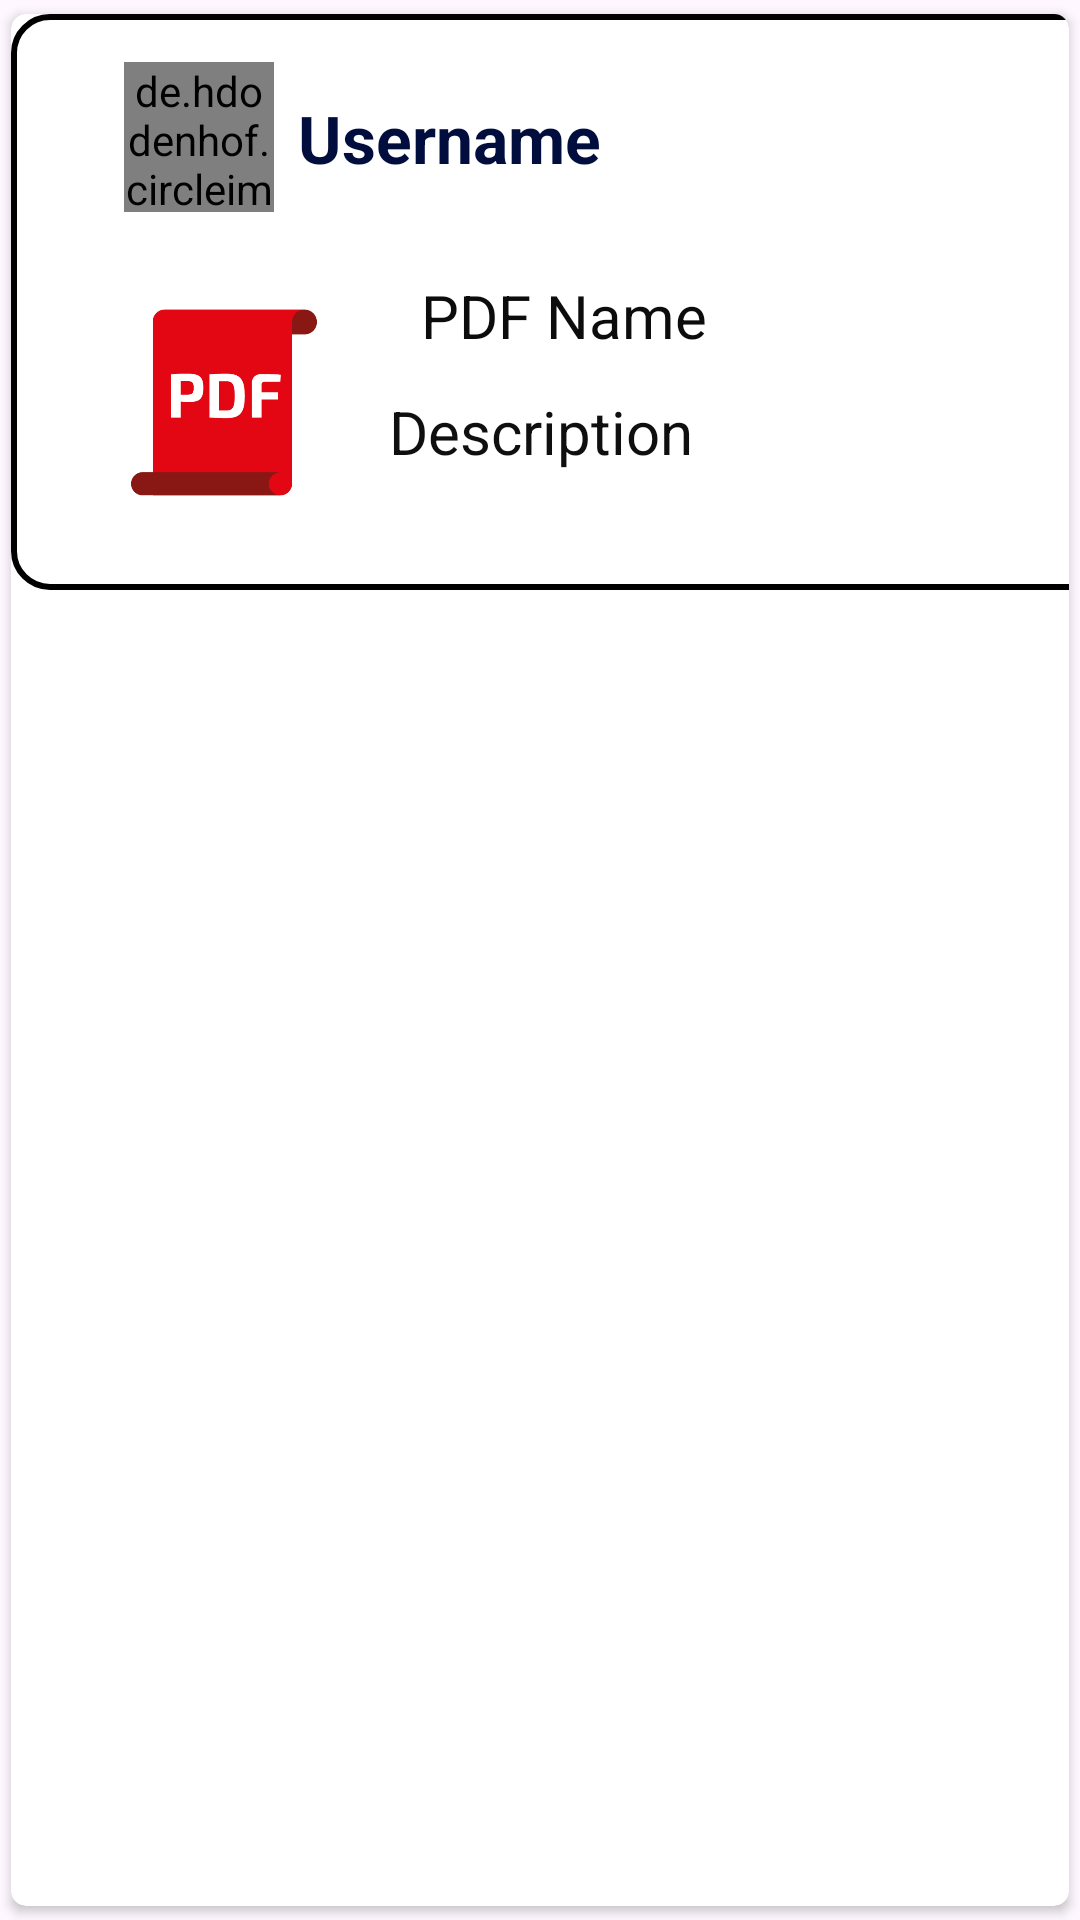

This screen was rendered from an Android layout file. Write that file and the resources it references.
<!-- AndroidManifest.xml: application theme Theme.FirebaseDemo -->
<!-- res/layout/pdf_item.xml -->
<?xml version="1.0" encoding="utf-8"?>
<androidx.cardview.widget.CardView xmlns:android="http://schemas.android.com/apk/res/android"
    xmlns:app="http://schemas.android.com/apk/res-auto"
    xmlns:tools="http://schemas.android.com/tools"
    android:layout_width="match_parent"
    android:layout_height="wrap_content"
    app:cardCornerRadius="5dp"
    android:elevation="4dp"
    app:cardUseCompatPadding="true">

    <androidx.constraintlayout.widget.ConstraintLayout
android:background="@drawable/black_boder"
        android:layout_width="411dp"
        android:layout_height="192dp"
        android:padding="16dp">

        

        

        

        <LinearLayout
            android:id="@+id/linearLayout2"
            android:layout_width="336dp"
            android:layout_height="51dp"
            android:layout_alignParentStart="true"
            android:layout_alignParentTop="true"
            android:orientation="horizontal"
            app:layout_constraintEnd_toEndOf="parent"
            app:layout_constraintStart_toStartOf="parent"
            app:layout_constraintTop_toTopOf="parent"
            tools:ignore="MissingConstraints">

            <de.hdodenhof.circleimageview.CircleImageView
                android:id="@+id/image_profile"
                android:layout_width="50dp"
                android:layout_height="50dp"
                android:layout_marginRight="8dp"
                android:src="@drawable/ic_person" />

            <TextView
                android:id="@+id/username"
                android:layout_width="290dp"
                android:layout_height="match_parent"
                android:gravity="center_vertical"
                android:text="Username"
                android:textColor="@color/colorPrimaryDark"
                android:textSize="22dp"
                android:textStyle="bold" />

        </LinearLayout>

        

        <ImageView
            android:id="@+id/img1"
            android:layout_width="110dp"
            android:layout_height="85dp"
            android:layout_below="@id/username"
            android:layout_alignParentStart="true"
            android:layout_marginTop="20dp"
            android:src="@drawable/book"
            app:layout_constraintTop_toBottomOf="@+id/linearLayout2"
            tools:ignore="MissingConstraints,NotSibling"
            tools:layout_editor_absoluteX="16dp" />

        <TextView
            android:id="@+id/tv_name"
            android:layout_width="wrap_content"
            android:layout_height="wrap_content"
            android:layout_alignTop="@id/img1"
            android:layout_marginTop="20dp"
            android:layout_toStartOf="@id/more"
            android:layout_toEndOf="@id/img1"
            android:text="PDF Name"
            android:textColor="#0C0C0C"
            android:textSize="20dp"

            app:layout_constraintEnd_toEndOf="parent"
            app:layout_constraintHorizontal_bias="0.062"
            app:layout_constraintStart_toEndOf="@+id/img1"
            app:layout_constraintTop_toBottomOf="@+id/linearLayout2"
            tools:ignore="MissingConstraints,NotSibling" />

        <TextView
            android:id="@+id/tv_description"
            android:layout_width="122dp"
            android:layout_height="28dp"
            android:layout_below="@id/img1"
            android:layout_alignParentEnd="true"
            android:layout_toEndOf="@+id/img1"
            android:text="Description"
            android:textColor="#100F0F"
            android:textSize="20dp"

            app:layout_constraintBottom_toBottomOf="parent"
            app:layout_constraintEnd_toEndOf="parent"
            app:layout_constraintHorizontal_bias="0.0"
            app:layout_constraintStart_toEndOf="@+id/img1"
            app:layout_constraintTop_toBottomOf="@+id/tv_name"
            app:layout_constraintVertical_bias="0.346" />

    </androidx.constraintlayout.widget.ConstraintLayout>

</androidx.cardview.widget.CardView>
<!-- resources referenced by this layout -->
<resources>
  <color name="colorPrimaryDark">#000d3d</color>
  <!-- drawable black_boder (drawable) -->
  <?xml version="1.0" encoding="utf-8"?>
  <selector xmlns:android="http://schemas.android.com/apk/res/android">
      <item>
          <shape android:shape="rectangle">
              <corners android:radius="12dp"/>
              <stroke android:width="2dp" android:color="#000000"/>
          </shape>
      </item>
  </selector>
  <!-- drawable book: png bitmap (drawable, 5529 bytes) -->
  <style name="Theme.FirebaseDemo" parent="Base.Theme.FirebaseDemo" />
  <style name="Base.Theme.FirebaseDemo" parent="Theme.Material3.DayNight.NoActionBar">
          <item name="colorPrimary">@color/white</item>
          <item name="android:windowIsTranslucent">true</item>
          <item name="colorPrimaryVariant">@color/white</item>
          <item name="colorOnPrimary">@color/white</item>
          
          <item name="colorSecondary">@color/teal_200</item>
          <item name="colorSecondaryVariant">@color/teal_700</item>
          <item name="colorOnSecondary">@color/black</item>
          
          <item name="android:statusBarColor" tools:targetApi="21">?attr/colorPrimaryVariant</item>
      </style>
  <color name="white">#455cde</color>
  <color name="teal_200">#FF03DAC5</color>
  <color name="teal_700">#FF018786</color>
  <color name="black">#FF000000</color>
</resources>
